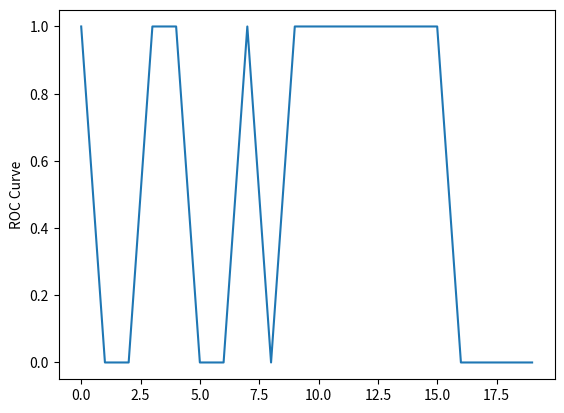

The script that saved this image:
#This code creates the ROC Curve for testing the performance of models over different aspiration intervals
#Input of the environments' reward per episode with each aspiration is required as input
import numpy as np
import random
import matplotlib.pyplot as plt
class ROC_Curve:
    def __init__(self, min_value, max_value, no_bins):
        self.min = min_value
        self.max = max_value
        self.bins = no_bins
    
    def get_widths(self):
        max_width = self.max - self.min
        return np.linspace(0, max_width, self.bins)
    
    def get_intervals(self):
        intervals = []
        for i in self.get_widths():
            j = i/2
            centre_max = int(self.max - j)
            centre_min = int(self.min + j)
            centre = random.randint(centre_min,centre_max)
            intervals.append([int(centre-j),int(centre+j)])
        return list(reversed(intervals))
    
    def get_success(self, interval, env='PLACEHOLDER'):
        outcome = random.random() #To be replaced with the outcome of the environment
        if outcome >=0.5: #To be replaced
        #if outcome >=interval[0] and outcome <=interval[1]:
            return 1
        return 0

    def get_success_rates(self, env, iterations=1):
        success_frequency = {}
        for i in range(1,self.bins+1):
            success_frequency[i] = 0
        j=1
        while j <= iterations: 
            i=1
            intervals = self.get_intervals()
            while i<=self.bins:
                success_frequency[i] += self.get_success(env,intervals[i-1])
                i+=1
            j+=1
        for i in success_frequency.keys():
            success_frequency[i] = success_frequency[i]/iterations
        return success_frequency
    
    def plot_success_rates(self, env, bins, iterations=1):
        plt.plot(self.get_success_rates(env, iterations).values())
        plt.ylabel('ROC Curve')
        plt.show()
            
test = ROC_Curve(4, 400, 20)
test.plot_success_rates("PLACEHOLDER", 10, 1)